4-way image classification set "Dataset" from GitHub (arsalannkhann/Brain-Tumor-Detection); label vocabulary: glioma, meningioma, no tumor, pituitary tumor.

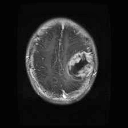
Label: glioma

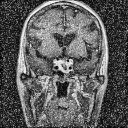
Label: pituitary tumor

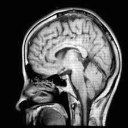
Label: no tumor

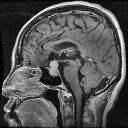
Label: pituitary tumor

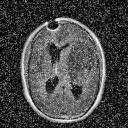
Label: glioma

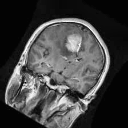
Label: meningioma
